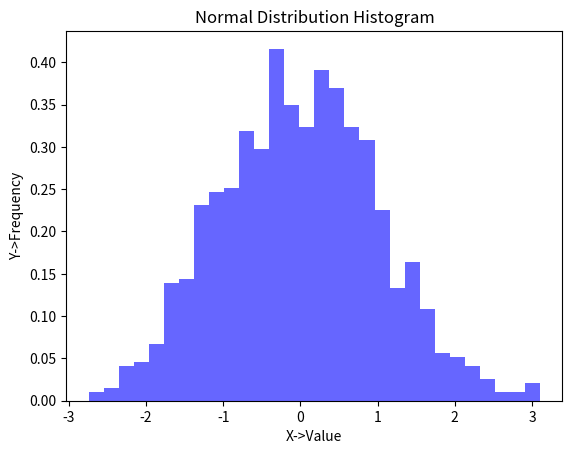

The matplotlib source for this figure:
''' Write a function to calculate the probability of rolling a six on a die  based on experimental data.
The function should:  
- Accept a list of die roll results (1-6)  
- Return the probability of rolling a six  
Example Input: [1, 6, 3, 6, 2, 6, 4, 5, 6, 1] 
Expected Output: 0.4 (4 sixes out of 10 rolls) '''
from matplotlib import pyplot as plt
import numpy as np

 
def calculate_six_probability(ListData,findThis):
    NewDataList = {}
    if type(findThis) != int:
        exit
    else:
        for i in ListData:
            newData = ListData.count(i) 
            if newData >= 1 and i not in NewDataList:
                NewDataList.update({i: newData})
        prob = round((NewDataList[findThis] / ListData.__len__()),2)
        return (prob)


''' A weather station records daily data about:  
- Whether it rained (True/False)  
- Whether it was cloudy (True/False)  

Write a function to calculate the joint probability of it being both rainy AND cloudy.  
Example Input:  rain_data = [True, False, True, True, False, False, True, False]  
cloud_data = [True, False, True, False, False, True, True, False]
Expected Output: 0.375 (3 days out of 8 were both rainy and cloudy) '''
def calculate_weather_joint_probability(rain_data, cloud_data): 
    numOfDays = len(rain_data)
    countNumOfBothDays = 0
    for i in range(numOfDays):
        if (((rain_data[i]!=False)==(cloud_data[i])!=False)):
            countNumOfBothDays+=1
    probResult  = round((countNumOfBothDays / numOfDays),3)
    return (f"{probResult} ({countNumOfBothDays} days out of {numOfDays} were both rainy and cloudy)") 


'''
Using student data, calculate the probability of passing an exam given that the student studied.
The function should:  
- Accept two lists: study_data and exam_results (both boolean)  
- Return P(Pass|Studied) 
Example Input:  
studied = [True, True, True, False, False, True, False, True]  
passed = [True, True, False, False, False, True, False, True] 
Expected Output: 0.83 (5 passed out of 6 who studied)

Formula: P(A|B) = P(A ∩ B)/P(B)'''
def calculate_passing_probability(studied, passed): 
    numStudied = 0
    numPassed = 0 
    for i  in range(len(studied)):
        if studied[i]==True:
            numStudied+=1
        if passed[i]==True:
            numPassed+=1
    probResult = (round((numPassed+1)/(numStudied+1),2))
    return (f"{probResult} ({numPassed+1} passed out of {numStudied+1} who studied)")


''' A medical test for a rare disease has the following properties:  
- 1% of the population has the disease (prior probability)  
- The test is 95% accurate for people who have the disease (sensitivity)  
- The test is 90% accurate for people who don't have the disease (specificity)  
Write a function to calculate the probability that 
    a person has the disease given a positive test result using Bayes' Theorem. 
Expected Output: ~0.087 (8.7%)
Formula: P(A/B) = (P(B/A).P(A))/P(B) '''
def calculate_disease_probability(prior_prob, sensitivity, specificity): 
    false_positive_rate = 1 - specificity
    numerator = sensitivity * prior_prob
    denominator = (sensitivity * prior_prob) + (false_positive_rate * (1 - prior_prob))
    return (numerator / denominator) 

'''Write a function that:  
1. Generates 1000 random numbers following a normal distribution  
2. Calculates the probability that a number falls within one standard  deviation of the mean  
3. Plots the distribution with matplotlib 
Expected Output:  
- A probability value close to 0.68 (theoretical value)  
- A histogram showing the normal distribution
'''
def analyze_normal_distribution(sample_size=1000):  
    data = np.random.normal(loc=0, scale=1, size=sample_size)
    mean, std = np.mean(data), np.std(data)
    within_one_std = np.sum((mean - std <= data) & (data <= mean + std)) / sample_size
    
    plt.hist(data, bins=30, density=True, alpha=0.6, color='b')
    plt.title('Normal Distribution Histogram')
    plt.xlabel('X->Value')
    plt.ylabel('Y->Frequency')
    plt.show()
     
    return within_one_std


if __name__ == "__main__" :
    '''<<--Data Declaration Here-->>'''
    findThis = 6
    sensitivity = 95/100
    specificity = (90/100)
    prior_prob = 1/100
    
    ListData = [1, 6, 3, 6, 2, 6, 4, 5, 6, 1] 
    rain_data = [True, False, True, True, False, False, True, False] 
    cloud_data = [True, False, True, False, False, True, True, False]
    studied = [ True, True, False, False,True, True, False, True]  
    passed = [True, True, False, False, False, True, False, True] 
    
    
    '''<<--Function Call Here-->>'''
    sixProbResult = calculate_six_probability(ListData,findThis)
    jointProbResult = calculate_weather_joint_probability(rain_data,cloud_data)
    passingProbResult = calculate_passing_probability(studied,passed)
    diseaseResult = calculate_disease_probability(prior_prob, sensitivity, specificity)
    within_one_std = analyze_normal_distribution()
    
    
    '''<<--Print Here-->>'''
    print(f"The probability of rolling a six on a die based on experimental data is {sixProbResult}.")
    print(f"{jointProbResult}")
    print(f"{passingProbResult}")
    print(f"{diseaseResult} ({diseaseResult * 100})")
    print(f"A probability value close to {within_one_std}")
    
    
    
    
    
    
    
'''
OUTPUT:
PS D:\Pattern Recognisation Lab> python -u "d:\Pattern Recognisation Lab\Feb_Lab\2\A2.py"
The probability of rolling a six on a die based on experimental data is 0.4.
0.375 (3 days out of 8 were both rainy and cloudy)
0.83 (5 passed out of 6 who studied)
0.08755760368663597 (8.755760368663596)
A probability value close to 0.681
'''